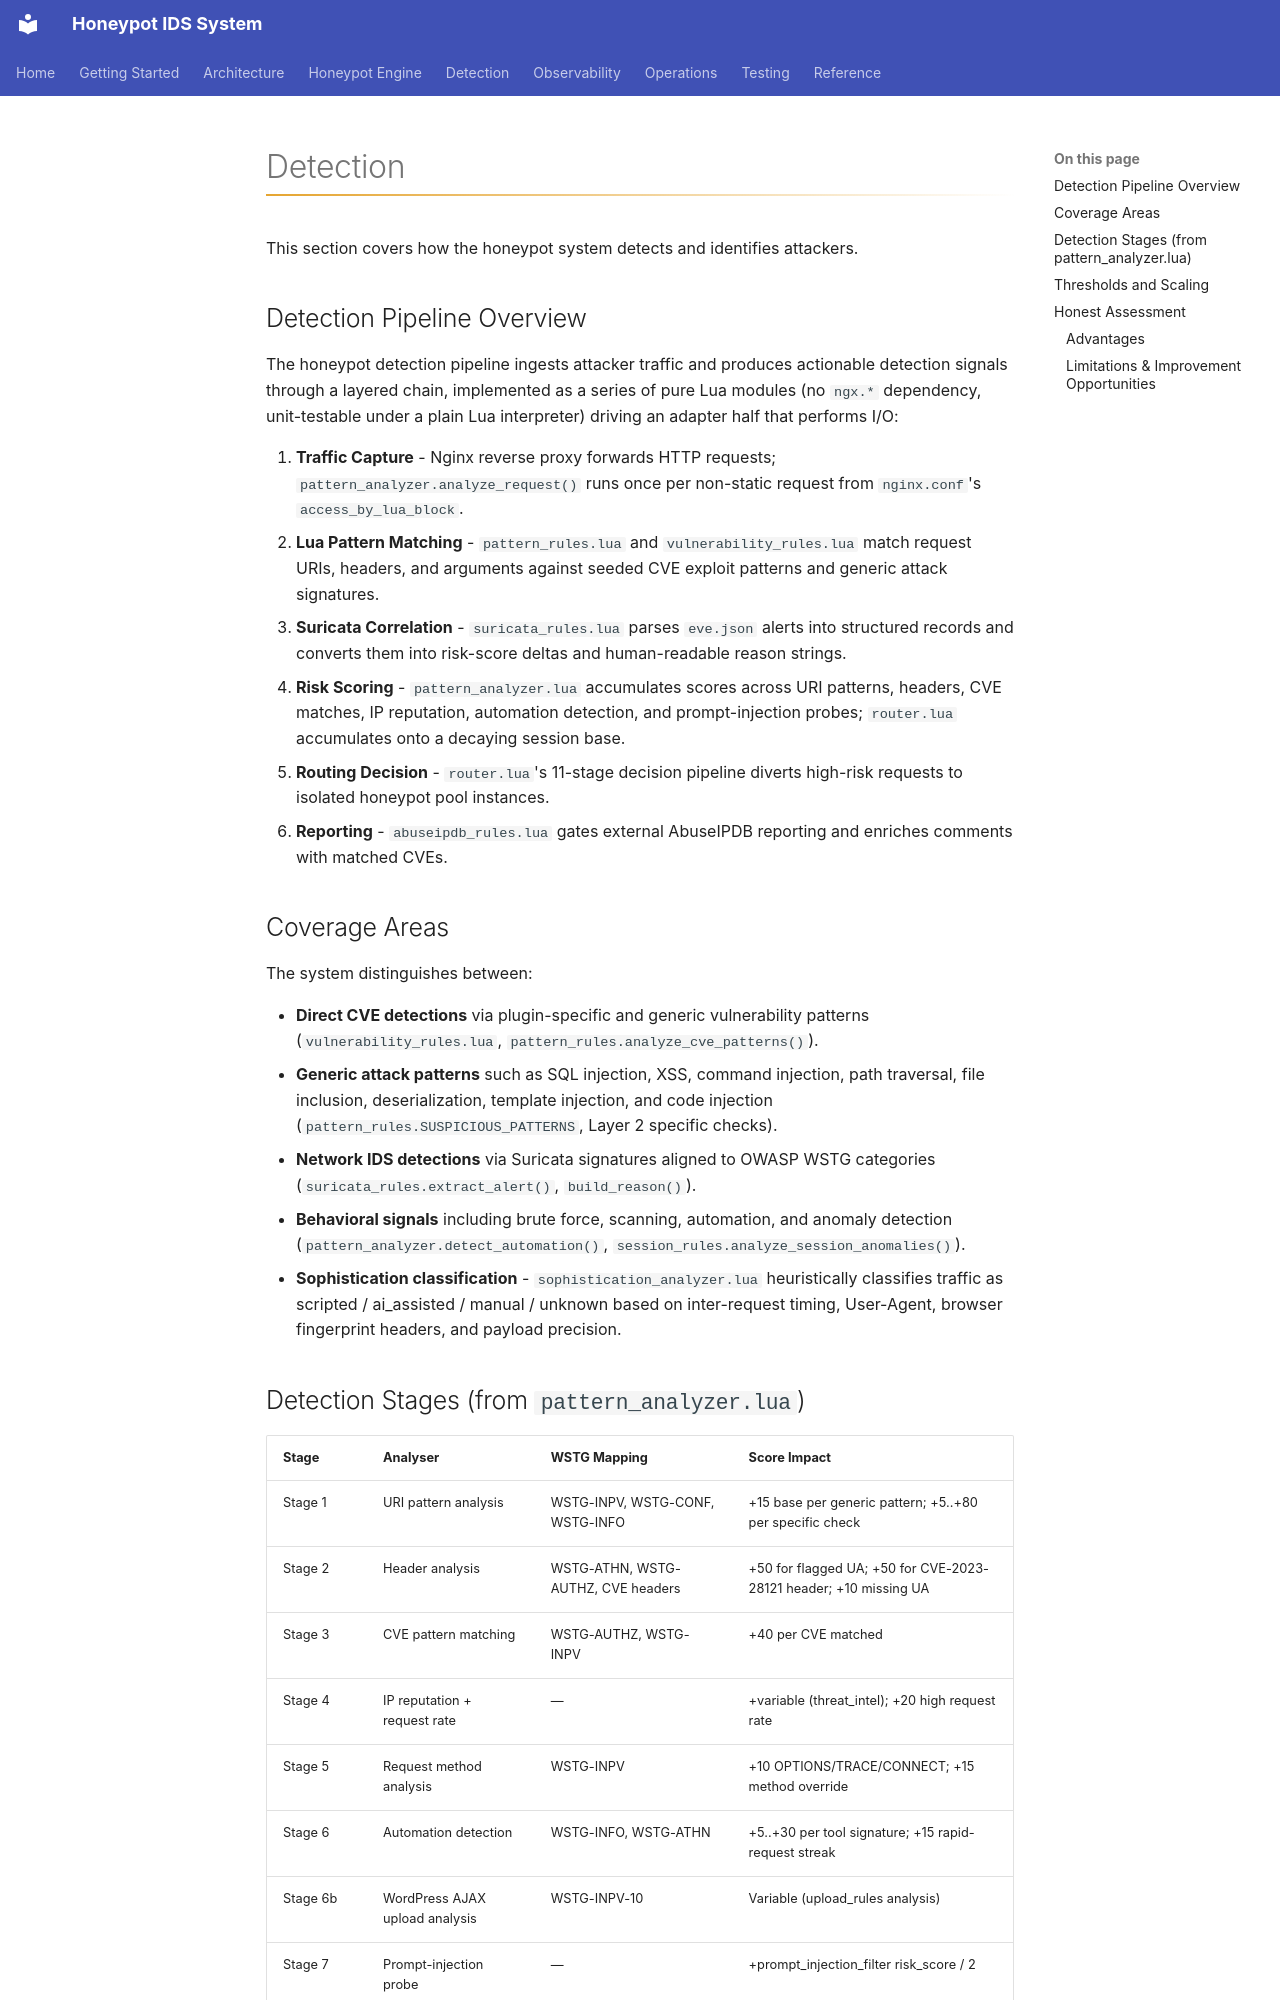

repository: iairu/presshaven · page: docs/detection/index.html · generator: mkdocs

# Detection

This section covers how the honeypot system detects and identifies attackers.

## Detection Pipeline Overview

The honeypot detection pipeline ingests attacker traffic and produces actionable detection signals through a layered chain, implemented as a series of pure Lua modules (no `ngx.*` dependency, unit-testable under a plain Lua interpreter) driving an adapter half that performs I/O:

1. **Traffic Capture** - Nginx reverse proxy forwards HTTP requests; `pattern_analyzer.analyze_request()` runs once per non-static request from `nginx.conf`'s `access_by_lua_block`.
2. **Lua Pattern Matching** - `pattern_rules.lua` and `vulnerability_rules.lua` match request URIs, headers, and arguments against seeded CVE exploit patterns and generic attack signatures.
3. **Suricata Correlation** - `suricata_rules.lua` parses `eve.json` alerts into structured records and converts them into risk-score deltas and human-readable reason strings.
4. **Risk Scoring** - `pattern_analyzer.lua` accumulates scores across URI patterns, headers, CVE matches, IP reputation, automation detection, and prompt-injection probes; `router.lua` accumulates onto a decaying session base.
5. **Routing Decision** - `router.lua`'s 11-stage decision pipeline diverts high-risk requests to isolated honeypot pool instances.
6. **Reporting** - `abuseipdb_rules.lua` gates external AbuseIPDB reporting and enriches comments with matched CVEs.

## Coverage Areas

The system distinguishes between:

- **Direct CVE detections** via plugin-specific and generic vulnerability patterns (`vulnerability_rules.lua`, `pattern_rules.analyze_cve_patterns()`).
- **Generic attack patterns** such as SQL injection, XSS, command injection, path traversal, file inclusion, deserialization, template injection, and code injection (`pattern_rules.SUSPICIOUS_PATTERNS`, Layer 2 specific checks).
- **Network IDS detections** via Suricata signatures aligned to OWASP WSTG categories (`suricata_rules.extract_alert()`, `build_reason()`).
- **Behavioral signals** including brute force, scanning, automation, and anomaly detection (`pattern_analyzer.detect_automation()`, `session_rules.analyze_session_anomalies()`).
- **Sophistication classification** - `sophistication_analyzer.lua` heuristically classifies traffic as scripted / ai_assisted / manual / unknown based on inter-request timing, User-Agent, browser fingerprint headers, and payload precision.

## Detection Stages (from `pattern_analyzer.lua`)

| Stage | Analyser | WSTG Mapping | Score Impact |
| :--- | :--- | :--- | :--- |
| Stage 1 | URI pattern analysis | WSTG-INPV, WSTG-CONF, WSTG-INFO | +15 base per generic pattern; +5..+80 per specific check |
| Stage 2 | Header analysis | WSTG-ATHN, WSTG-AUTHZ, CVE headers | +50 for flagged UA; +50 for CVE-2023-28121 header; +10 missing UA |
| Stage 3 | CVE pattern matching | WSTG-AUTHZ, WSTG-INPV | +40 per CVE matched |
| Stage 4 | IP reputation + request rate | — | +variable (threat_intel); +20 high request rate |
| Stage 5 | Request method analysis | WSTG-INPV | +10 OPTIONS/TRACE/CONNECT; +15 method override |
| Stage 6 | Automation detection | WSTG-INFO, WSTG-ATHN | +5..+30 per tool signature; +15 rapid-request streak |
| Stage 6b | WordPress AJAX upload analysis | WSTG-INPV-10 | Variable (upload_rules analysis) |
| Stage 7 | Prompt-injection probe | — | +prompt_injection_filter risk_score / 2 |
